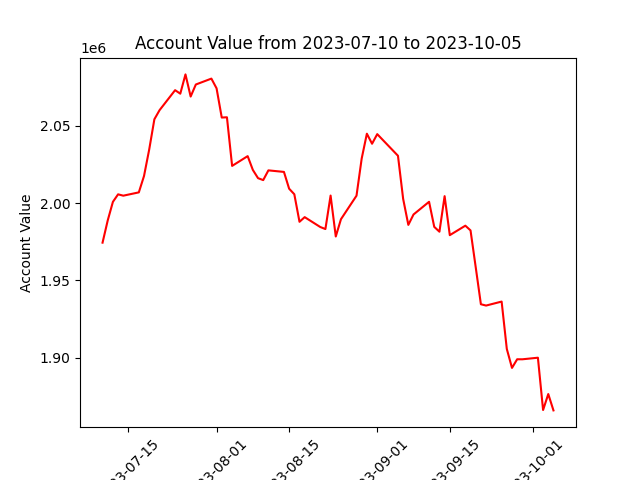

The data file committed next to this chart (first rows):
datadate, account_value
20230710, 1974466
20230711, 1988869
20230712, 2000891
20230713, 2005755
20230714, 2004879
20230717, 2007023
20230718, 2017595
20230719, 2034730
20230720, 2054345
20230721, 2060239
20230724, 2073177
20230725, 2070913
20230726, 2083389
20230727, 2069047
20230728, 2076848
20230731, 2080666
20230801, 2074370
20230802, 2055459
20230803, 2055631
20230804, 2024158
20230807, 2030480
20230808, 2021558
20230809, 2016224
20230810, 2014965
20230811, 2021267
20230814, 2020263
20230815, 2009397
20230816, 2005808
20230817, 1987975
20230818, 1990991
20230821, 1984614
20230822, 1983276
20230823, 2004957
20230824, 1978452
20230825, 1989646
20230828, 2004868
20230829, 2028924
20230830, 2044999
20230831, 2038499
20230901, 2044719
20230905, 2030719
20230906, 2002811
20230907, 1985973
20230908, 1992706
20230911, 2000924
20230912, 1984696
20230913, 1981562
20230914, 2004571
20230915, 1979328
20230918, 1985458
20230919, 1982399
20230920, 1958593
20230921, 1934602
20230922, 1933755
20230925, 1936332
20230926, 1905663
20230927, 1893400
20230928, 1898993
20230929, 1898968
20231002, 1899997
... 3 more rows
